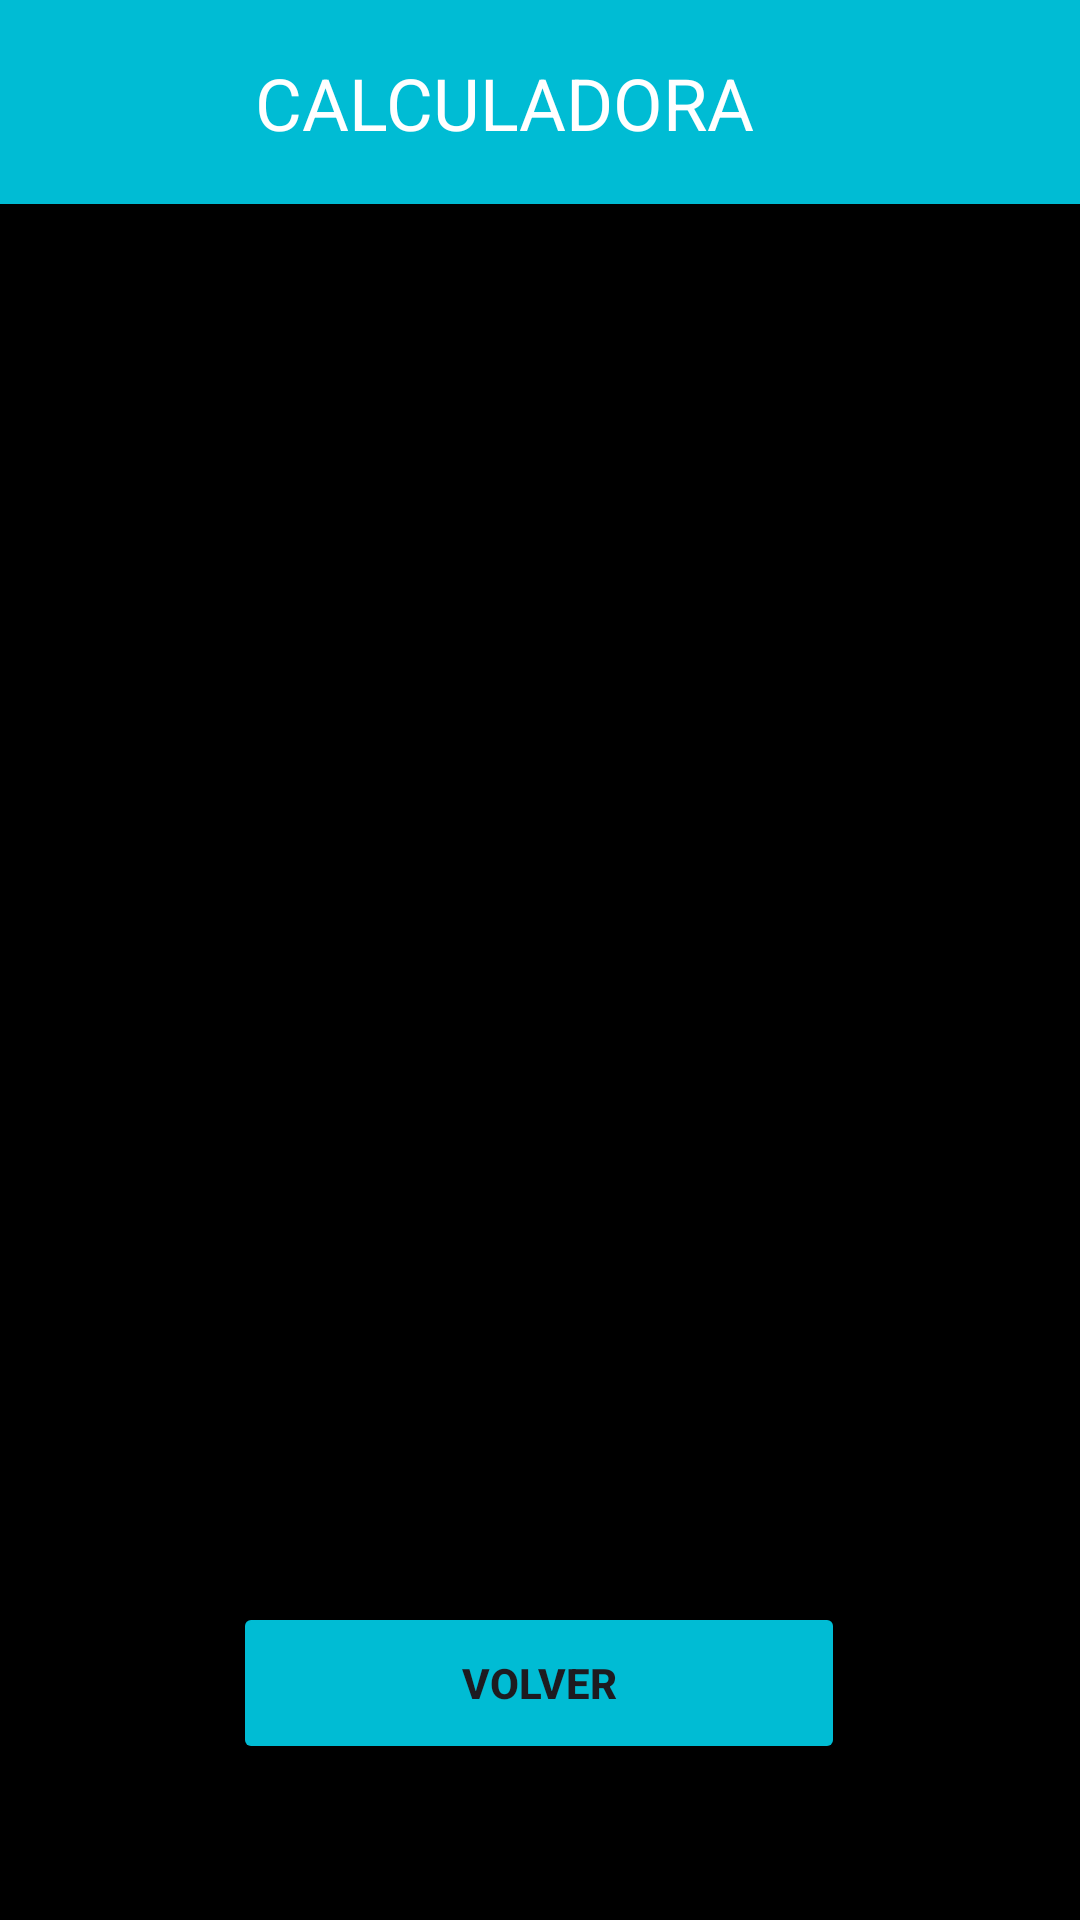

Reconstruct the res/layout file that produces this screen, plus the resources it refers to.
<!-- AndroidManifest.xml: application theme Theme.AplicacionMovilKotlin -->
<!-- res/layout/activity_calculadora.xml -->
<?xml version="1.0" encoding="utf-8"?>
<androidx.constraintlayout.widget.ConstraintLayout xmlns:android="http://schemas.android.com/apk/res/android"
    xmlns:app="http://schemas.android.com/apk/res-auto"
    xmlns:tools="http://schemas.android.com/tools"
    android:id="@+id/main"
    android:layout_width="match_parent"
    android:layout_height="match_parent"
    tools:context=".calculadora">

    <View
        android:id="@+id/view"
        android:layout_width="wrap_content"
        android:layout_height="wrap_content"
        android:background="#000000"
        app:layout_constraintBottom_toBottomOf="parent"
        app:layout_constraintEnd_toEndOf="parent"
        app:layout_constraintTop_toTopOf="parent"
        app:layout_constraintVertical_bias="1.0" />

    <Button
        android:id="@+id/volver"
        android:layout_width="204dp"
        android:layout_height="54dp"
        android:layout_marginBottom="52dp"
        android:backgroundTint="#00BCD4"
        android:text="Volver"
        android:textStyle="bold"
        app:layout_constraintBottom_toBottomOf="parent"
        app:layout_constraintEnd_toEndOf="parent"
        app:layout_constraintHorizontal_bias="0.497"
        app:layout_constraintStart_toStartOf="parent" />

    <View
        android:id="@+id/view2"
        android:layout_width="409dp"
        android:layout_height="68dp"
        android:background="#00BCD4"
        app:layout_constraintEnd_toEndOf="parent"
        app:layout_constraintStart_toStartOf="parent"
        app:layout_constraintTop_toTopOf="parent" />

    <TextView
        android:id="@+id/textView2"
        android:layout_width="172dp"
        android:layout_height="32dp"
        android:text="CALCULADORA"
        android:textAlignment="center"
        android:textColor="#FFFFFF"
        android:textSize="24sp"
        app:layout_constraintBottom_toBottomOf="@+id/view2"
        app:layout_constraintEnd_toEndOf="parent"
        app:layout_constraintStart_toStartOf="@+id/view2"
        app:layout_constraintTop_toTopOf="@+id/view" />

    <ImageView
        android:id="@+id/imageView2"
        android:layout_width="wrap_content"
        android:layout_height="wrap_content"
        android:layout_marginBottom="388dp"
        app:layout_constraintBottom_toBottomOf="parent"
        app:layout_constraintEnd_toEndOf="parent"
        app:layout_constraintStart_toStartOf="parent"
        app:srcCompat="@drawable/calculadora" />

</androidx.constraintlayout.widget.ConstraintLayout>
<!-- resources referenced by this layout -->
<resources>
  <style name="Theme.AplicacionMovilKotlin" parent="Base.Theme.AplicacionMovilKotlin" />
  <style name="Base.Theme.AplicacionMovilKotlin" parent="Theme.Material3.DayNight.NoActionBar">
          
          
      </style>
</resources>
